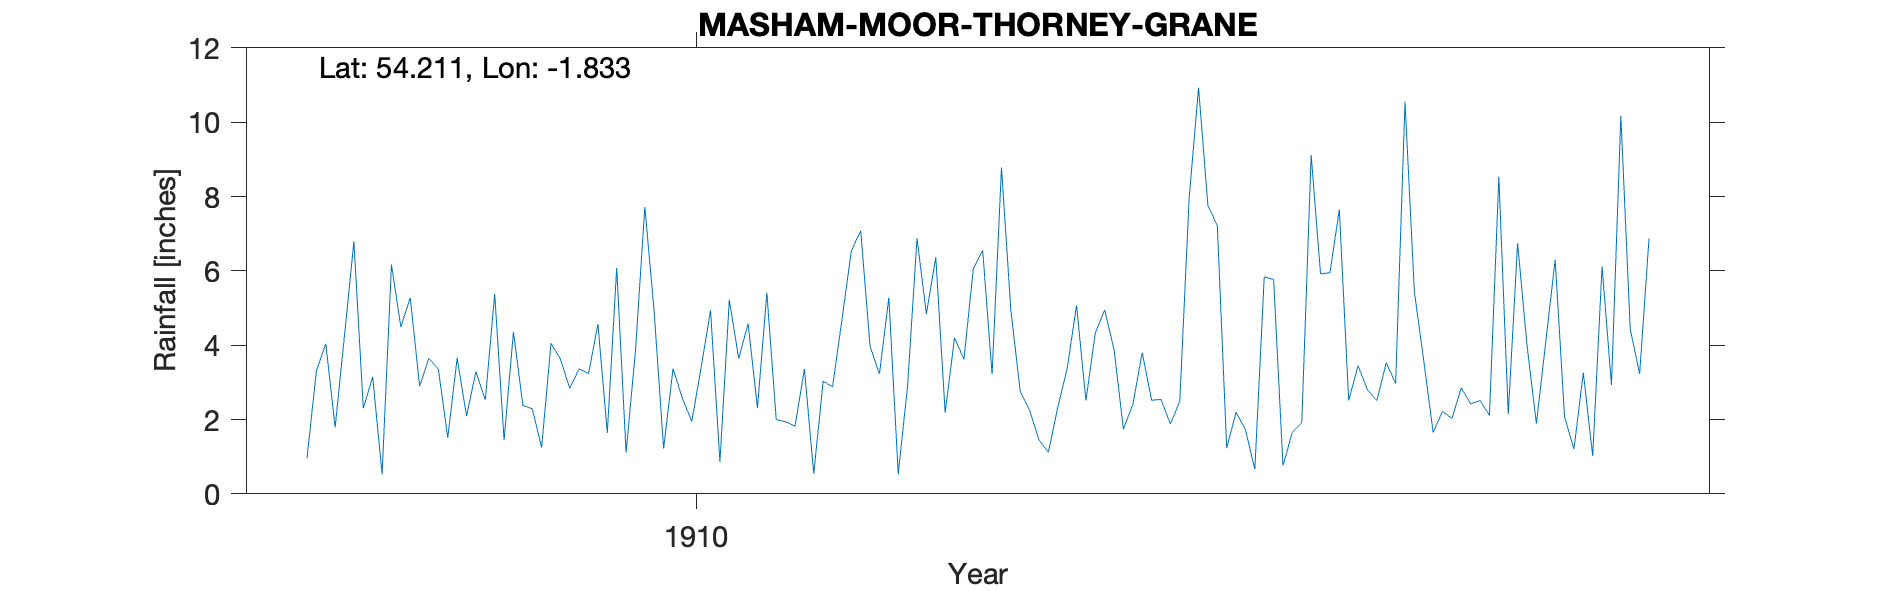

Source data for this figure (header and first rows):
MASHAM MOOR - THORNEY GRANE, , , , , , , , , , , , 
Grid ref, SE110795, Long, -1.833, Lat, 54.21, Elevation, 1175, ft, , , , 
Station no, RR4566, , , , , , , , , , , 
, 1907, 1908, 1909, 1910, 1911, 1912, 1913, 1914, 1915, 1916, 1917, 1918
January, 0.96, 2.90, 2.29, 7.72, 2.31, 3.97, 6.55, 4.33, 7.76, 5.92, 1.65, 4.09
February, 3.31, 3.65, 1.25, 4.88, 5.41, 3.23, 3.22, 4.95, 7.22, 5.95, 2.22, 6.30
March, 4.04, 3.35, 4.05, 1.22, 2.00, 5.28, 8.78, 3.88, 1.23, 7.65, 2.03, 2.08
April, 1.79, 1.51, 3.63, 3.37, 1.94, 0.53, 4.95, 1.74, 2.20, 2.51, 2.85, 1.20
May, 4.28, 3.66, 2.84, 2.57, 1.82, 2.92, 2.75, 2.41, 1.72, 3.45, 2.42, 3.26
June, 6.79, 2.09, 3.37, 1.95, 3.36, 6.88, 2.25, 3.80, 0.66, 2.80, 2.51, 1.02
July, 2.30, 3.29, 3.23, 3.40, 0.54, 4.84, 1.45, 2.52, 5.84, 2.51, 2.11, 6.12
August, 3.15, 2.53, 4.57, 4.94, 3.03, 6.37, 1.12, 2.54, 5.77, 3.53, 8.53, 2.93
September, 0.53, 5.38, 1.64, 0.86, 2.88, 2.18, 2.33, 1.88, 0.76, 2.97, 2.15, 10.17
October, 6.17, 1.45, 6.08, 5.22, 4.68, 4.20, 3.37, 2.49, 1.66, 10.55, 6.74, 4.43
November, 4.49, 4.36, 1.11, 3.64, 6.54, 3.62, 5.07, 7.96, 1.91, 5.43, 4.00, 3.23
December, 5.28, 2.38, 3.85, 4.58, 7.08, 6.05, 2.51, 10.93, 9.12, 3.58, 1.89, 6.87
Total, 43.09, 36.55, 37.91, 44.35, 41.59, 50.07, 44.35, 49.43, 45.85, 56.85, 39.10, 51.70
TYRain_1900-1909_22_pt1/148, , , , , , , , , , , , 
TYRain_1910-1919_20_pt1/251, , , , , , , , , , , , 
# No detailed location information for t…, , , , , , , , , , , , 
# The indicative grid reference is for T…, , , , , , , , , , , , 
